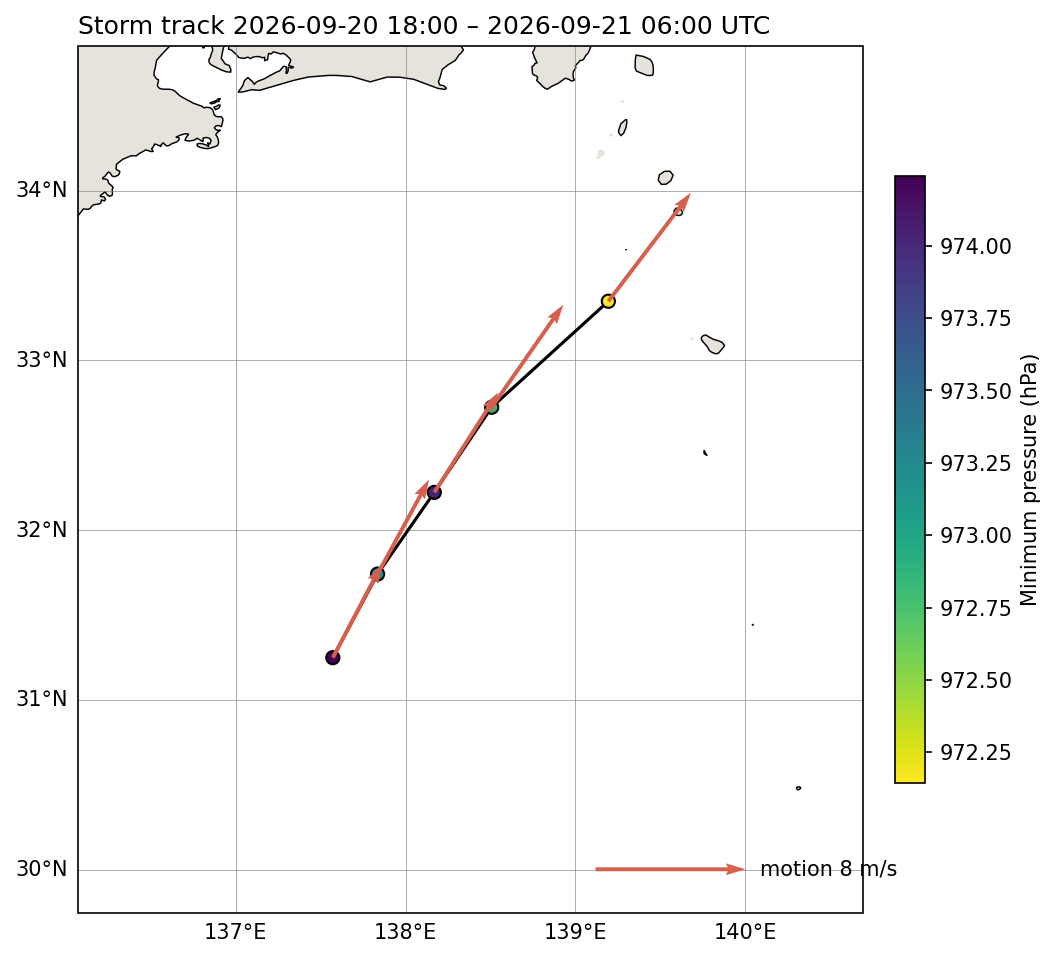

Data behind this chart, as committed beside it:
time, lat, lon, grid_lat, grid_lon, pmin_hpa, depth_hpa, vmax_ms, flag, source, speed_ms, speed_kt, heading_deg, u_ms, v_ms
2026-09-20 18:00:00, 31.25, 137.6, 31.25, 137.5, 974.2, 12.49, , ok, gfs.t18z.pgrb2.0p25.f000, 5.655, 10.99, 27.69, 2.627, 5.007
2026-09-20 21:00:00, 31.74, 137.8, 31.75, 137.8, 973.2, 14.48, , ok, gfs.t18z.pgrb2.0p25.f003, 5.746, 11.17, 28.57, 2.748, 5.046
2026-09-21 00:00:00, 32.22, 138.2, 32.25, 138.2, 974, 15.04, , ok, gfs.t18z.pgrb2.0p25.f006, 6.327, 12.3, 32.61, 3.41, 5.33
2026-09-21 03:00:00, 32.72, 138.5, 32.75, 138.2, 972.9, 17.33, , ok, gfs.t18z.pgrb2.0p25.f009, 6.677, 12.98, 34.92, 3.822, 5.475
2026-09-21 06:00:00, 33.35, 139.2, 33.25, 139.2, 972.1, 17.37, , ok, gfs.t18z.pgrb2.0p25.f012, 7.276, 14.14, 37.26, 4.405, 5.79
